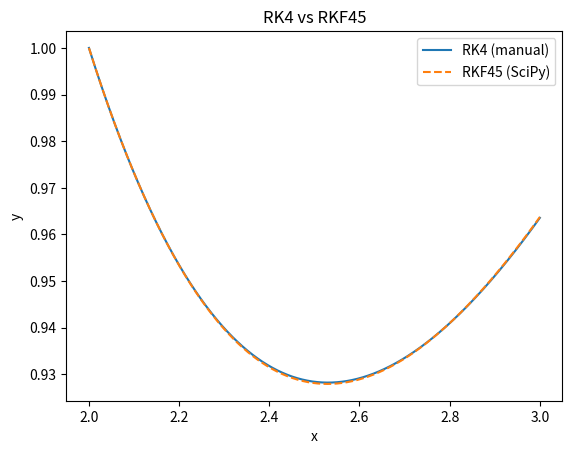
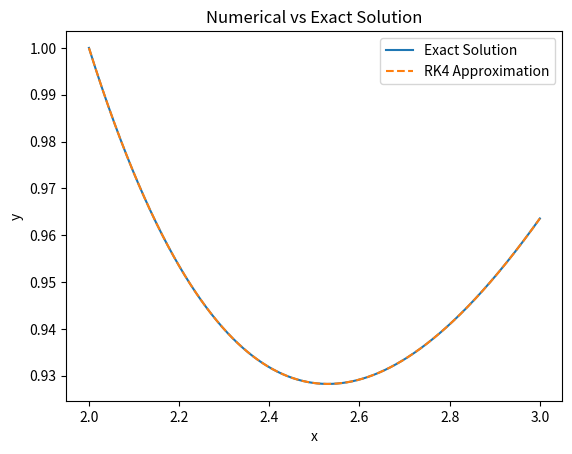
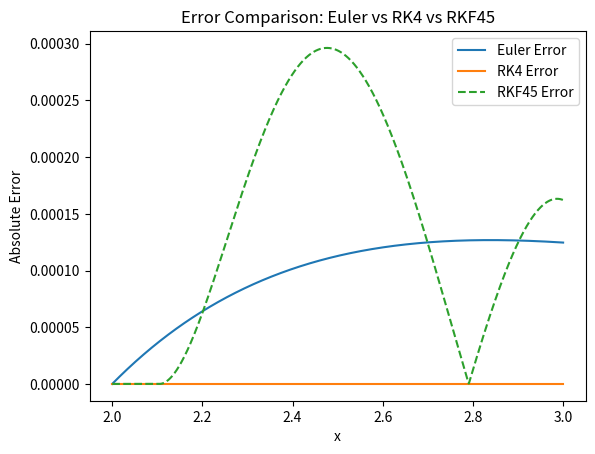

Python code for these plots, in order:
import numpy as np
import math
import time
import matplotlib.pyplot as plt

# ODE definition
def f(x, y):
    return -y + math.log(x)

# Parameters
x0 = 2.0
y0 = 1.0
h = 0.001          # small step to reach 1000–2000 points
N = 1000           # number of steps

# Storage
x_vals = np.zeros(N+1)
y_rk4 = np.zeros(N+1)

x_vals[0] = x0
y_rk4[0] = y0

# Timing
start_time = time.time()

# RK4 loop
for n in range(N):
    x = x_vals[n]
    y = y_rk4[n]

    k1 = f(x, y)
    k2 = f(x + h/2, y + h*k1/2)
    k3 = f(x + h/2, y + h*k2/2)
    k4 = f(x + h, y + h*k3)

    y_rk4[n+1] = y + (h/6)*(k1 + 2*k2 + 2*k3 + k4)
    x_vals[n+1] = x + h

rk4_time = time.time() - start_time

print("RK4 completed")
print("Steps:", N)
print("Execution time (seconds):", rk4_time)

# -------------------------------
# Traditional Numerical Method: Forward Euler
# -------------------------------

y_euler = np.zeros(N+1)
y_euler[0] = y0

start_time = time.time()

for n in range(N):
    y_euler[n+1] = y_euler[n] + h * f(x_vals[n], y_euler[n])

euler_time = time.time() - start_time

print("\nEuler Method completed")
print("Steps:", N)
print("Execution time (seconds):", euler_time)

from scipy.integrate import solve_ivp

def f_scipy(x, y):
    return -y + np.log(x)

t_span = (x0, x0 + N*h)
t_eval = x_vals  # same x points as RK4

start_time = time.time()

sol = solve_ivp(
    f_scipy,
    t_span,
    [y0],
    method='RK45',
    t_eval=t_eval
)

rkf_time = time.time() - start_time

y_rkf = sol.y[0]

print("\nRKF45 completed")
print("Steps:", len(sol.t))
print("Execution time (seconds):", rkf_time)

from scipy.special import expi

C = math.exp(2)*(1 - math.log(2) + math.exp(-2)*expi(2))

def y_exact(x):
    return np.log(x) - np.exp(-x)*expi(x) + C*np.exp(-x)

y_true = y_exact(x_vals)

error_euler = np.abs(y_true - y_euler)
error_rk4 = np.abs(y_true - y_rk4)
error_rkf = np.abs(y_true - y_rkf)

plt.figure()
plt.plot(x_vals, y_rk4, label="RK4 (manual)")
plt.plot(x_vals, y_rkf, '--', label="RKF45 (SciPy)")
plt.xlabel("x")
plt.ylabel("y")
plt.legend()
plt.title("RK4 vs RKF45")
plt.show()

plt.figure()
plt.plot(x_vals, y_true, label="Exact Solution")
plt.plot(x_vals, y_rk4, '--', label="RK4 Approximation")
plt.xlabel("x")
plt.ylabel("y")
plt.legend()
plt.title("Numerical vs Exact Solution")
plt.show()

plt.figure()
plt.plot(x_vals, error_euler, label="Euler Error")
plt.plot(x_vals, error_rk4, label="RK4 Error")
plt.plot(x_vals, error_rkf, '--', label="RKF45 Error")
plt.xlabel("x")
plt.ylabel("Absolute Error")
plt.legend()
plt.title("Error Comparison: Euler vs RK4 vs RKF45")
plt.show()

# -------------------------------
# Additional Variations
# -------------------------------

def run_variation(y0_new, h_new):
    N_new = int((x_vals[-1] - x0) / h_new)
    y_temp = y0_new
    x_temp = x0

    start = time.time()
    for _ in range(N_new):
        y_temp += h_new * f(x_temp, y_temp)
        x_temp += h_new
    return N_new, time.time() - start

steps1, time1 = run_variation(0.5, 0.001)
steps2, time2 = run_variation(1.5, 0.0005)

print("\nPerformance Variations:")
print("Variation 1 (y0=0.5, h=0.001): steps =", steps1, "time =", time1)
print("Variation 2 (y0=1.5, h=0.0005): steps =", steps2, "time =", time2)